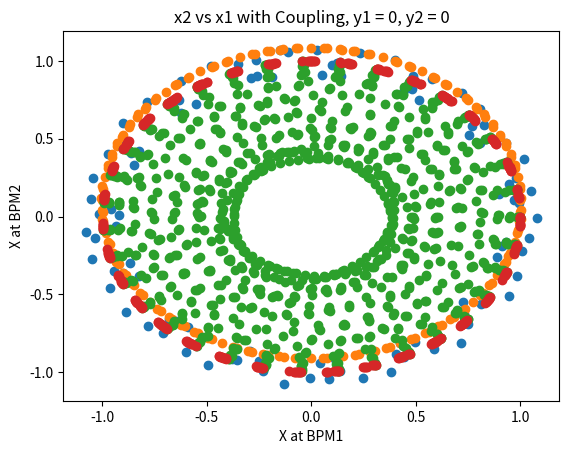

Recreate this plot in Python.
#example script which looks a linearly coupled beam as seen by two bpms

import numpy as np
import matplotlib.pyplot as plt

####Independent Horizontal and Vertical, tilted bpms
#particle oscillates independently in two planes
Qx = 6.7421
Qy = 6.8776
tnum = 10000
t = np.arange(tnum)
#x,y at first bpm
x1 = np.cos(2*np.pi*Qx*t)
y1 = np.sin(2*np.pi*Qy*t)
#x,y at second bpm
bpm21_phase = np.pi/2.0
x2 = np.cos(2*np.pi*Qx*t+bpm21_phase)
y2 = np.sin(2*np.pi*Qy*t+bpm21_phase)

#each bpm has a tilt which mixes the two degrees of freedom.
bpm1_tilt = 5.0*(np.pi/180.0)
bpm2_tilt = -15.0*(np.pi/180.0)
bpm_x1 = np.cos(bpm1_tilt)*x1 + np.sin(bpm1_tilt)*y1
bpm_y1 = -np.sin(bpm1_tilt)*x1 + np.cos(bpm1_tilt)*y1
bpm_x2 = np.cos(bpm1_tilt)*x2 + np.sin(bpm1_tilt)*y2
bpm_y2 = -np.sin(bpm1_tilt)*x2 + np.cos(bpm1_tilt)*y2

#plot x1 vs x2 as seen by bpms over 100 turns
plt.scatter(bpm_x1[0:100],bpm_x2[0:100])
plt.xlabel('X at BPM1')
plt.ylabel('X at BPM2')
plt.title('x2 vs x1 from BPMs, all data')
plt.savefig('lec3_poincare_1.png', bbox_inches='tight')
plt.show()

#plot x1 vs x2 as seen by bpms over 10000 turns, but only when y1 = 0, y2 > 0
poincare_y = np.logical_and( (np.abs(bpm_y1-0) <0.05), bpm_y2 > 0)
plt.scatter(bpm_x1[poincare_y],bpm_x2[poincare_y])
plt.xlabel('X at BPM1')
plt.ylabel('X at BPM2')
plt.title('x2 vs x1 from BPMs, y1 = 0, y2>0')
plt.savefig('lec3_poincare_2.png', bbox_inches='tight')
plt.show()

####Linearly Coupled Horizontal and Vertical, precise bpms
#tunes
Qx = 0.78
Qy = 0.80
#linear coupling resonance parameters
G = 0.05
lam = np.sqrt((Qx-Qy)**2 + G**2)
delt = np.abs(Qx-Qy)
Q = G/(lam+delt)
Qa = 1/(1+Q**2)
Qb = Q/(1+Q**2)
#linearly coupled tunes
Qp = 0.5*(Qx+Qy)+0.5*lam
Qm = 0.5*(Qx+Qy)-0.5*lam
cp = np.cos(2*np.pi*Qp)
sp = np.sin(2*np.pi*Qp)
cm = np.cos(2*np.pi*Qm)
sm = np.sin(2*np.pi*Qm)


#transfer matrices for linear couppling
U = np.matrix([[Qa, 0, Qb, 0], [0, Qa, 0, Qb], [-Qb, 0, Qa, 0], [0, -Qb, 0, Qa]])
R = np.matrix([[cp, sp, 0, 0], [-sp, cp, 0, 0], [0, 0, cm, sm], [0, 0, -sm, cm]])
M=np.matmul(R,U)
M=np.matmul(np.linalg.inv(U),M)

tnum = 10000
x = np.zeros((tnum,4))
#this vector represents x1, x2, y1, y2
x[0,:] = [1,0,0,0]
#calculate vector of tnum turns
for lp in range(1,tnum):
 x[lp,:] = np.dot(M,x[(lp-1),:])

#plot x1 vs x2 as seen by bpms over 1000 turns
plt.scatter(x[0:1000,0],x[0:1000,1])
plt.xlabel('X at BPM1')
plt.ylabel('X at BPM2')
plt.title('x2 vs x1 with Coupling, all data')
plt.savefig('lec3_poincare_3.png', bbox_inches='tight')
plt.show()

#plot x1 vs x2 as seen by bpms over 10000 turns, but only when y1 = 0, y2 > 0
poincare_y = np.logical_and( (np.abs(x[:,2]-0) <0.05), (np.abs(x[:,3]-0) <0.05))
plt.scatter(x[poincare_y,0],x[poincare_y,1])
plt.xlabel('X at BPM1')
plt.ylabel('X at BPM2')
plt.title('x2 vs x1 with Coupling, y1 = 0, y2 = 0')
plt.savefig('lec3_poincare_4.png', bbox_inches='tight')
plt.show()
